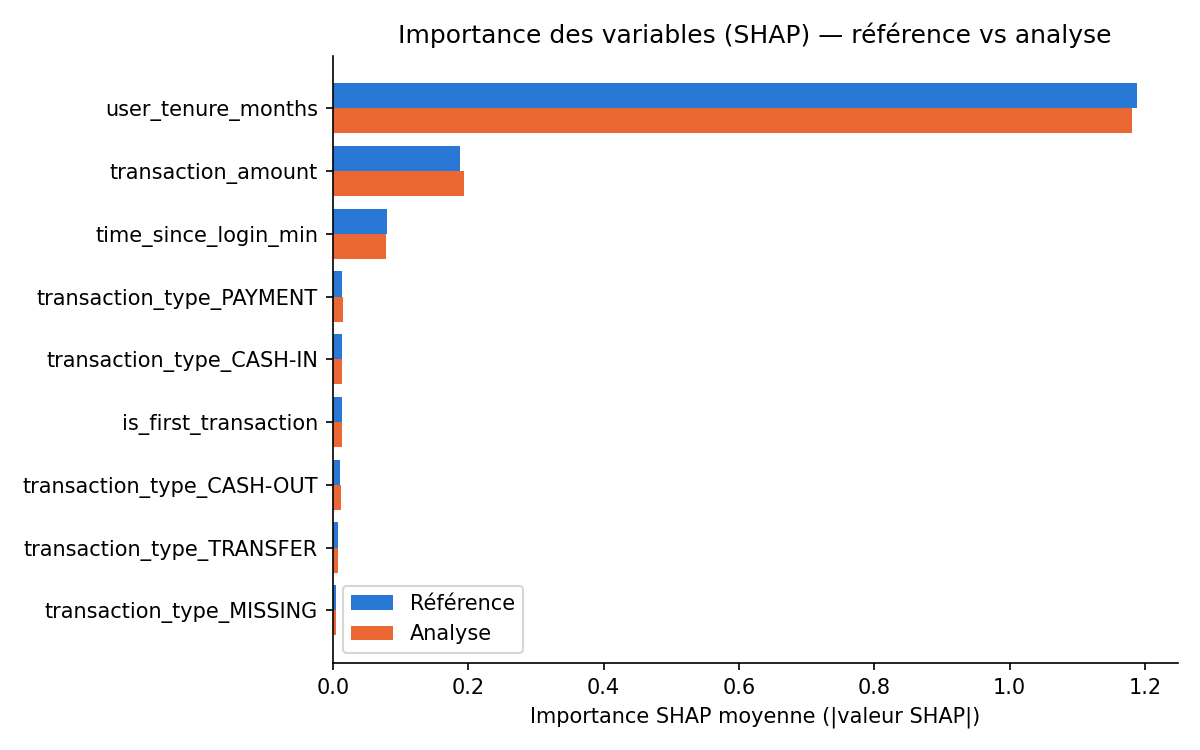

Values plotted in this chart, from the file beside it:
, reference, analyse
user_tenure_months, 1.188, 1.181
transaction_amount, 0.1887, 0.1942
time_since_login_min, 0.08034, 0.07877
transaction_type_PAYMENT, 0.01428, 0.01451
transaction_type_CASH-IN, 0.01368, 0.01436
is_first_transaction, 0.01362, 0.01315
transaction_type_CASH-OUT, 0.01134, 0.01185
transaction_type_TRANSFER, 0.007112, 0.007883
transaction_type_MISSING, 0.004658, 0.004356
